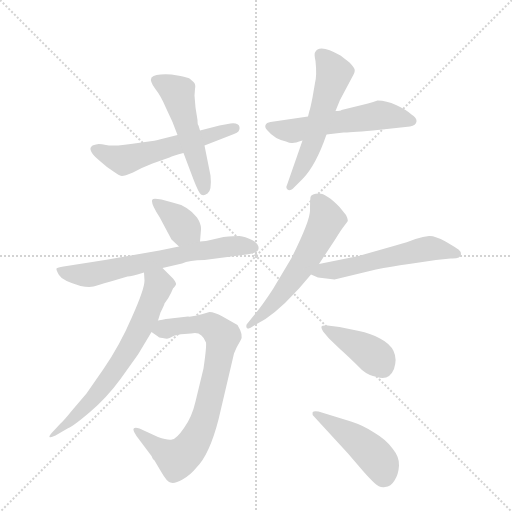
t = 0.00 s
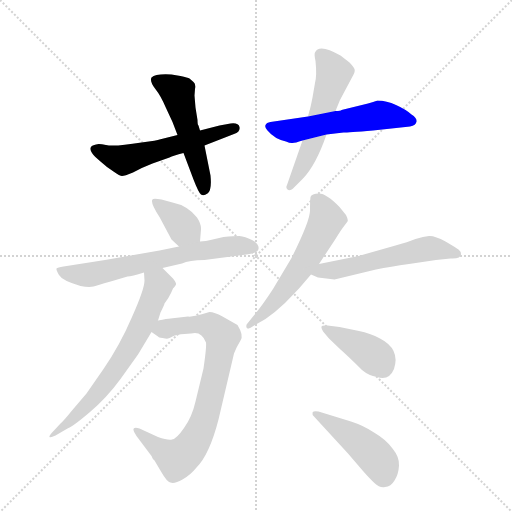
t = 1.72 s
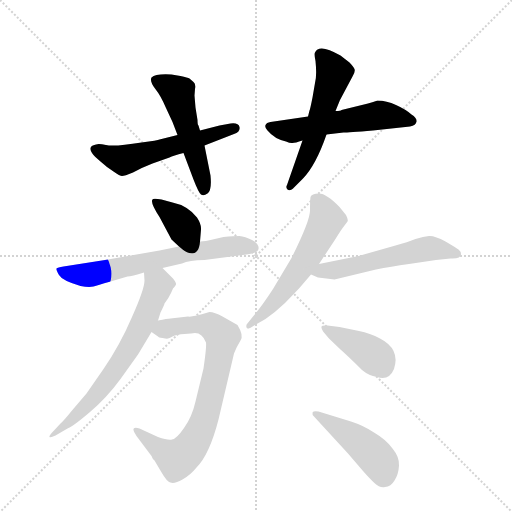
t = 3.43 s
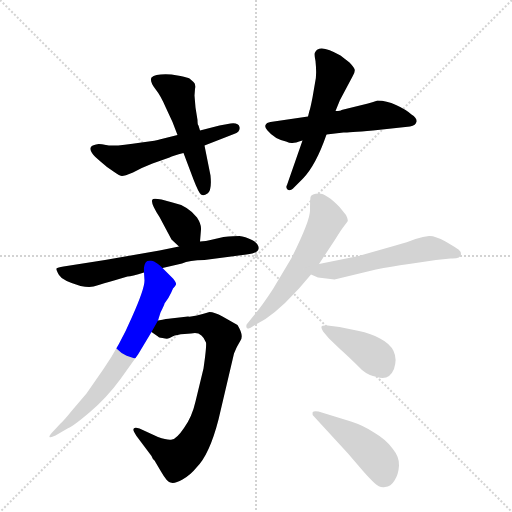
t = 5.15 s
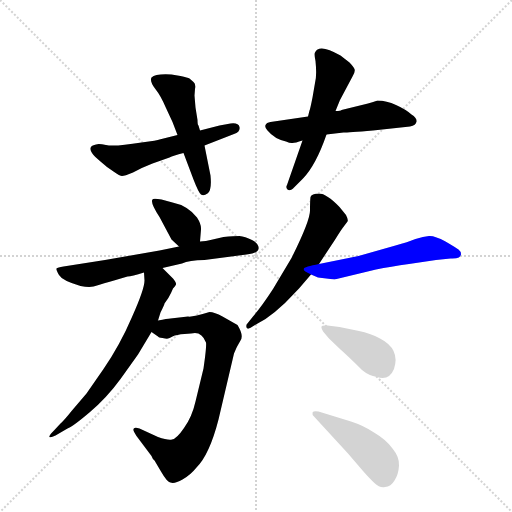
t = 6.86 s
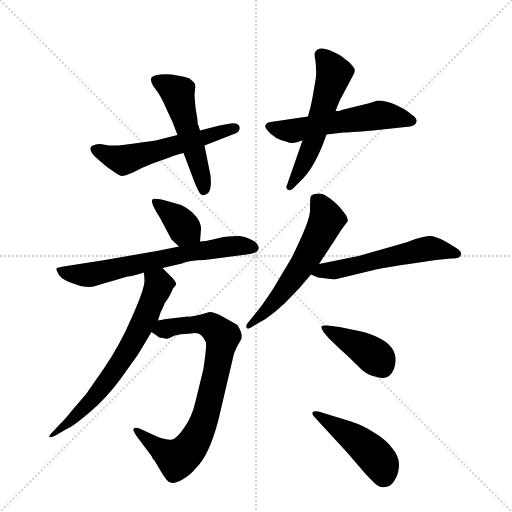
t = 8.58 s

The animated SVG that drew these frames (rendered in a browser with its animation timeline set to each time). Animation: 12 CSS @keyframes rules; one cycle of 8.58 s.

<svg version="1.1" viewBox="0 0 1024 1024" xmlns="http://www.w3.org/2000/svg">
  <g stroke="lightgray" stroke-dasharray="1,1" stroke-width="1" transform="scale(4, 4)">
    <line x1="0" y1="0" x2="256" y2="256"></line>
    <line x1="256" y1="0" x2="0" y2="256"></line>
    <line x1="128" y1="0" x2="128" y2="256"></line>
    <line x1="0" y1="128" x2="256" y2="128"></line>
  </g>
  <g transform="scale(1, -1) translate(0, -855)">
    <style type="text/css">
      
        @keyframes keyframes0 {
          from {
            stroke: blue;
            stroke-dashoffset: 548;
            stroke-width: 128;
          }
          64% {
            animation-timing-function: step-end;
            stroke: blue;
            stroke-dashoffset: 0;
            stroke-width: 128;
          }
          to {
            stroke: black;
            stroke-width: 1024;
          }
        }
        #make-me-a-hanzi-animation-0 {
          animation: keyframes0 0.6959635416666666s both;
          animation-delay: 0s;
          animation-timing-function: linear;
        }
      
        @keyframes keyframes1 {
          from {
            stroke: blue;
            stroke-dashoffset: 509;
            stroke-width: 128;
          }
          62% {
            animation-timing-function: step-end;
            stroke: blue;
            stroke-dashoffset: 0;
            stroke-width: 128;
          }
          to {
            stroke: black;
            stroke-width: 1024;
          }
        }
        #make-me-a-hanzi-animation-1 {
          animation: keyframes1 0.6642252604166666s both;
          animation-delay: 0.6959635416666666s;
          animation-timing-function: linear;
        }
      
        @keyframes keyframes2 {
          from {
            stroke: blue;
            stroke-dashoffset: 545;
            stroke-width: 128;
          }
          64% {
            animation-timing-function: step-end;
            stroke: blue;
            stroke-dashoffset: 0;
            stroke-width: 128;
          }
          to {
            stroke: black;
            stroke-width: 1024;
          }
        }
        #make-me-a-hanzi-animation-2 {
          animation: keyframes2 0.6935221354166666s both;
          animation-delay: 1.3601888020833333s;
          animation-timing-function: linear;
        }
      
        @keyframes keyframes3 {
          from {
            stroke: blue;
            stroke-dashoffset: 545;
            stroke-width: 128;
          }
          64% {
            animation-timing-function: step-end;
            stroke: blue;
            stroke-dashoffset: 0;
            stroke-width: 128;
          }
          to {
            stroke: black;
            stroke-width: 1024;
          }
        }
        #make-me-a-hanzi-animation-3 {
          animation: keyframes3 0.6935221354166666s both;
          animation-delay: 2.0537109375s;
          animation-timing-function: linear;
        }
      
        @keyframes keyframes4 {
          from {
            stroke: blue;
            stroke-dashoffset: 366;
            stroke-width: 128;
          }
          54% {
            animation-timing-function: step-end;
            stroke: blue;
            stroke-dashoffset: 0;
            stroke-width: 128;
          }
          to {
            stroke: black;
            stroke-width: 1024;
          }
        }
        #make-me-a-hanzi-animation-4 {
          animation: keyframes4 0.5478515625s both;
          animation-delay: 2.7472330729166665s;
          animation-timing-function: linear;
        }
      
        @keyframes keyframes5 {
          from {
            stroke: blue;
            stroke-dashoffset: 648;
            stroke-width: 128;
          }
          68% {
            animation-timing-function: step-end;
            stroke: blue;
            stroke-dashoffset: 0;
            stroke-width: 128;
          }
          to {
            stroke: black;
            stroke-width: 1024;
          }
        }
        #make-me-a-hanzi-animation-5 {
          animation: keyframes5 0.77734375s both;
          animation-delay: 3.2950846354166665s;
          animation-timing-function: linear;
        }
      
        @keyframes keyframes6 {
          from {
            stroke: blue;
            stroke-dashoffset: 763;
            stroke-width: 128;
          }
          71% {
            animation-timing-function: step-end;
            stroke: blue;
            stroke-dashoffset: 0;
            stroke-width: 128;
          }
          to {
            stroke: black;
            stroke-width: 1024;
          }
        }
        #make-me-a-hanzi-animation-6 {
          animation: keyframes6 0.8709309895833334s both;
          animation-delay: 4.072428385416666s;
          animation-timing-function: linear;
        }
      
        @keyframes keyframes7 {
          from {
            stroke: blue;
            stroke-dashoffset: 659;
            stroke-width: 128;
          }
          68% {
            animation-timing-function: step-end;
            stroke: blue;
            stroke-dashoffset: 0;
            stroke-width: 128;
          }
          to {
            stroke: black;
            stroke-width: 1024;
          }
        }
        #make-me-a-hanzi-animation-7 {
          animation: keyframes7 0.7862955729166666s both;
          animation-delay: 4.943359374999999s;
          animation-timing-function: linear;
        }
      
        @keyframes keyframes8 {
          from {
            stroke: blue;
            stroke-dashoffset: 567;
            stroke-width: 128;
          }
          65% {
            animation-timing-function: step-end;
            stroke: blue;
            stroke-dashoffset: 0;
            stroke-width: 128;
          }
          to {
            stroke: black;
            stroke-width: 1024;
          }
        }
        #make-me-a-hanzi-animation-8 {
          animation: keyframes8 0.71142578125s both;
          animation-delay: 5.729654947916666s;
          animation-timing-function: linear;
        }
      
        @keyframes keyframes9 {
          from {
            stroke: blue;
            stroke-dashoffset: 545;
            stroke-width: 128;
          }
          64% {
            animation-timing-function: step-end;
            stroke: blue;
            stroke-dashoffset: 0;
            stroke-width: 128;
          }
          to {
            stroke: black;
            stroke-width: 1024;
          }
        }
        #make-me-a-hanzi-animation-9 {
          animation: keyframes9 0.6935221354166666s both;
          animation-delay: 6.441080729166666s;
          animation-timing-function: linear;
        }
      
        @keyframes keyframes10 {
          from {
            stroke: blue;
            stroke-dashoffset: 394;
            stroke-width: 128;
          }
          56% {
            animation-timing-function: step-end;
            stroke: blue;
            stroke-dashoffset: 0;
            stroke-width: 128;
          }
          to {
            stroke: black;
            stroke-width: 1024;
          }
        }
        #make-me-a-hanzi-animation-10 {
          animation: keyframes10 0.5706380208333334s both;
          animation-delay: 7.134602864583333s;
          animation-timing-function: linear;
        }
      
        @keyframes keyframes11 {
          from {
            stroke: blue;
            stroke-dashoffset: 447;
            stroke-width: 128;
          }
          59% {
            animation-timing-function: step-end;
            stroke: blue;
            stroke-dashoffset: 0;
            stroke-width: 128;
          }
          to {
            stroke: black;
            stroke-width: 1024;
          }
        }
        #make-me-a-hanzi-animation-11 {
          animation: keyframes11 0.61376953125s both;
          animation-delay: 7.705240885416666s;
          animation-timing-function: linear;
        }
      
    </style>
    
      <path d="M 355 585 L 319 576 Q 316 574 283 570 Q 228 561 212 565 Q 197 568 192 566 Q 175 563 184 549 Q 188 543 201 532 Q 214 520 227 512 Q 240 503 244 503 Q 249 503 266 510 Q 284 520 305 528 L 339 540 Q 346 544 367 549 L 409 564 L 468 587 Q 481 591 479 601 Q 477 610 461 608 L 439 604 L 400 594 L 355 585 Z" fill="lightgray"></path>
    
      <path d="M 391 640 L 389 664 L 390 677 Q 392 687 387 691 L 379 698 Q 376 700 361 703 L 343 706 Q 311 708 303 700 Q 299 693 310 678 Q 322 663 332 639 L 345 611 L 355 585 L 367 549 L 387 496 Q 397 470 402 466 Q 407 462 415 468 Q 424 474 421 504 L 409 564 L 400 594 L 397 604 Q 395 605 395 615 L 391 640 Z" fill="lightgray"></path>
    
      <path d="M 616 622 L 541 611 Q 533 610 531 605 Q 529 600 535 594 Q 549 577 572 572 Q 581 568 585 569 Q 590 569 605 574 L 653 586 L 687 590 Q 696 590 746 594 L 820 602 Q 832 604 833 612 Q 834 619 823 626 Q 812 636 792 645 Q 773 654 755 654 Q 747 651 736 648 L 683 635 Q 682 633 671 633 L 616 622 Z" fill="lightgray"></path>
    
      <path d="M 619 634 L 616 622 L 605 574 L 574 485 Q 571 480 575 476 Q 580 471 589 481 L 606 498 Q 632 525 653 586 L 671 633 L 680 655 L 705 702 Q 711 712 709 717 Q 707 722 699 730 L 681 744 Q 638 769 630 750 Q 628 747 631 733 Q 634 704 630 689 L 625 660 Q 620 635 619 634 Z" fill="lightgray"></path>
    
      <path d="M 400 372 L 402 396 Q 403 406 394 420 Q 375 444 345 450 L 323 456 Q 306 459 305 456 Q 300 450 319 421 L 343 376 L 358 362 C 380 342 398 342 400 372 Z" fill="lightgray"></path>
    
      <path d="M 325 319 L 364 328 Q 378 335 409 335 L 493 346 Q 515 348 517 357 Q 519 367 504 375 Q 490 382 479 383 Q 468 383 447 381 L 421 375 Q 413 373 400 372 L 358 362 L 319 354 L 210 335 L 127 322 Q 115 320 113 318 Q 112 315 118 305 Q 124 294 161 283 Q 183 279 194 284 Q 206 288 228 294 L 255 302 Q 263 302 288 310 L 325 319 Z" fill="lightgray"></path>
    
      <path d="M 468 148 Q 474 163 481 174 Q 488 184 475 205 L 445 222 Q 429 231 419 231 Q 383 220 376 222 L 341 218 Q 335 218 316 214 C 287 208 280 207 303 191 L 316 182 Q 317 180 325 179 Q 334 177 336 178 Q 338 178 345 182 Q 353 186 369 187 L 382 188 Q 403 194 412 170 Q 413 165 410 140 L 407 118 L 391 52 Q 384 21 368 -1 Q 353 -23 344 -24 Q 336 -26 316 -19 L 279 -2 Q 258 4 273 -17 L 303 -57 Q 305 -63 309 -66 L 322 -88 Q 334 -109 341 -110 Q 349 -113 365 -104 Q 381 -95 393 -80 Q 419 -54 437 16 L 468 148 Z" fill="lightgray"></path>
    
      <path d="M 316 214 L 321 230 Q 329 246 329 248 Q 337 258 342 269 L 346 278 Q 351 283 352 286 Q 353 289 346 298 L 325 319 C 304 340 286 340 288 310 L 289 294 Q 289 277 264 221 Q 240 165 207 117 L 173 68 L 144 34 Q 128 14 121 8 L 108 -6 Q 97 -17 99 -19 Q 101 -21 111 -16 L 135 -2 Q 146 2 180 31 Q 214 60 241 97 L 276 146 L 303 191 L 316 214 Z" fill="lightgray"></path>
    
      <path d="M 621 461 Q 620 454 620 435 Q 621 415 583 339 L 546 277 Q 524 243 506 222 L 494 207 Q 492 205 493 200 Q 495 197 497 198 Q 499 198 510 205 L 531 217 Q 550 230 570 249 L 598 278 L 622 306 L 638 327 L 669 374 Q 684 398 686 400 L 695 412 Q 697 415 692 425 L 679 441 Q 653 468 638 468 Q 623 468 621 461 Z" fill="lightgray"></path>
    
      <path d="M 622 306 L 636 300 L 669 296 L 752 316 Q 781 322 818 327 L 872 335 L 901 338 Q 922 337 922 347 Q 922 352 917 356 Q 913 359 891 372 Q 869 384 858 383 Q 847 382 831 377 Q 816 371 791 364 L 717 343 L 638 327 C 609 321 594 318 622 306 Z" fill="lightgray"></path>
    
      <path d="M 718 193 L 679 201 L 655 204 Q 644 205 643 202 Q 642 199 647 191 L 658 178 L 681 156 Q 697 142 724 115 Q 737 104 754 101 Q 778 93 788 117 Q 801 157 760 178 Q 740 189 718 193 Z" fill="lightgray"></path>
    
      <path d="M 628 22 L 696 -52 L 726 -87 Q 741 -104 750 -112 Q 759 -121 770 -119 Q 782 -118 789 -106 Q 797 -94 798 -76 Q 799 -59 785 -42 Q 772 -24 748 -10 Q 727 4 702 12 L 637 32 Q 627 34 625 30 Q 624 26 628 22 Z" fill="lightgray"></path>
    
    
      <clipPath id="make-me-a-hanzi-clip-0">
        <path d="M 355 585 L 319 576 Q 316 574 283 570 Q 228 561 212 565 Q 197 568 192 566 Q 175 563 184 549 Q 188 543 201 532 Q 214 520 227 512 Q 240 503 244 503 Q 249 503 266 510 Q 284 520 305 528 L 339 540 Q 346 544 367 549 L 409 564 L 468 587 Q 481 591 479 601 Q 477 610 461 608 L 439 604 L 400 594 L 355 585 Z"></path>
      </clipPath>
      <path clip-path="url(#make-me-a-hanzi-clip-0)" d="M 190 556 L 247 535 L 470 598" fill="none" id="make-me-a-hanzi-animation-0" stroke-dasharray="420 840" stroke-linecap="round"></path>
    
      <clipPath id="make-me-a-hanzi-clip-1">
        <path d="M 391 640 L 389 664 L 390 677 Q 392 687 387 691 L 379 698 Q 376 700 361 703 L 343 706 Q 311 708 303 700 Q 299 693 310 678 Q 322 663 332 639 L 345 611 L 355 585 L 367 549 L 387 496 Q 397 470 402 466 Q 407 462 415 468 Q 424 474 421 504 L 409 564 L 400 594 L 397 604 Q 395 605 395 615 L 391 640 Z"></path>
      </clipPath>
      <path clip-path="url(#make-me-a-hanzi-clip-1)" d="M 311 695 L 355 669 L 407 474" fill="none" id="make-me-a-hanzi-animation-1" stroke-dasharray="381 762" stroke-linecap="round"></path>
    
      <clipPath id="make-me-a-hanzi-clip-2">
        <path d="M 616 622 L 541 611 Q 533 610 531 605 Q 529 600 535 594 Q 549 577 572 572 Q 581 568 585 569 Q 590 569 605 574 L 653 586 L 687 590 Q 696 590 746 594 L 820 602 Q 832 604 833 612 Q 834 619 823 626 Q 812 636 792 645 Q 773 654 755 654 Q 747 651 736 648 L 683 635 Q 682 633 671 633 L 616 622 Z"></path>
      </clipPath>
      <path clip-path="url(#make-me-a-hanzi-clip-2)" d="M 540 602 L 592 594 L 759 625 L 824 613" fill="none" id="make-me-a-hanzi-animation-2" stroke-dasharray="417 834" stroke-linecap="round"></path>
    
      <clipPath id="make-me-a-hanzi-clip-3">
        <path d="M 619 634 L 616 622 L 605 574 L 574 485 Q 571 480 575 476 Q 580 471 589 481 L 606 498 Q 632 525 653 586 L 671 633 L 680 655 L 705 702 Q 711 712 709 717 Q 707 722 699 730 L 681 744 Q 638 769 630 750 Q 628 747 631 733 Q 634 704 630 689 L 625 660 Q 620 635 619 634 Z"></path>
      </clipPath>
      <path clip-path="url(#make-me-a-hanzi-clip-3)" d="M 642 746 L 665 715 L 666 700 L 626 569 L 581 481" fill="none" id="make-me-a-hanzi-animation-3" stroke-dasharray="417 834" stroke-linecap="round"></path>
    
      <clipPath id="make-me-a-hanzi-clip-4">
        <path d="M 400 372 L 402 396 Q 403 406 394 420 Q 375 444 345 450 L 323 456 Q 306 459 305 456 Q 300 450 319 421 L 343 376 L 358 362 C 380 342 398 342 400 372 Z"></path>
      </clipPath>
      <path clip-path="url(#make-me-a-hanzi-clip-4)" d="M 309 452 L 391 379" fill="none" id="make-me-a-hanzi-animation-4" stroke-dasharray="238 476" stroke-linecap="round"></path>
    
      <clipPath id="make-me-a-hanzi-clip-5">
        <path d="M 325 319 L 364 328 Q 378 335 409 335 L 493 346 Q 515 348 517 357 Q 519 367 504 375 Q 490 382 479 383 Q 468 383 447 381 L 421 375 Q 413 373 400 372 L 358 362 L 319 354 L 210 335 L 127 322 Q 115 320 113 318 Q 112 315 118 305 Q 124 294 161 283 Q 183 279 194 284 Q 206 288 228 294 L 255 302 Q 263 302 288 310 L 325 319 Z"></path>
      </clipPath>
      <path clip-path="url(#make-me-a-hanzi-clip-5)" d="M 122 314 L 171 305 L 397 353 L 475 364 L 507 360" fill="none" id="make-me-a-hanzi-animation-5" stroke-dasharray="520 1040" stroke-linecap="round"></path>
    
      <clipPath id="make-me-a-hanzi-clip-6">
        <path d="M 468 148 Q 474 163 481 174 Q 488 184 475 205 L 445 222 Q 429 231 419 231 Q 383 220 376 222 L 341 218 Q 335 218 316 214 C 287 208 280 207 303 191 L 316 182 Q 317 180 325 179 Q 334 177 336 178 Q 338 178 345 182 Q 353 186 369 187 L 382 188 Q 403 194 412 170 Q 413 165 410 140 L 407 118 L 391 52 Q 384 21 368 -1 Q 353 -23 344 -24 Q 336 -26 316 -19 L 279 -2 Q 258 4 273 -17 L 303 -57 Q 305 -63 309 -66 L 322 -88 Q 334 -109 341 -110 Q 349 -113 365 -104 Q 381 -95 393 -80 Q 419 -54 437 16 L 468 148 Z"></path>
      </clipPath>
      <path clip-path="url(#make-me-a-hanzi-clip-6)" d="M 314 193 L 395 207 L 426 201 L 445 182 L 434 117 L 409 14 L 370 -52 L 352 -63 L 273 -8" fill="none" id="make-me-a-hanzi-animation-6" stroke-dasharray="635 1270" stroke-linecap="round"></path>
    
      <clipPath id="make-me-a-hanzi-clip-7">
        <path d="M 316 214 L 321 230 Q 329 246 329 248 Q 337 258 342 269 L 346 278 Q 351 283 352 286 Q 353 289 346 298 L 325 319 C 304 340 286 340 288 310 L 289 294 Q 289 277 264 221 Q 240 165 207 117 L 173 68 L 144 34 Q 128 14 121 8 L 108 -6 Q 97 -17 99 -19 Q 101 -21 111 -16 L 135 -2 Q 146 2 180 31 Q 214 60 241 97 L 276 146 L 303 191 L 316 214 Z"></path>
      </clipPath>
      <path clip-path="url(#make-me-a-hanzi-clip-7)" d="M 295 306 L 317 285 L 267 174 L 186 57 L 115 -9 L 104 -13" fill="none" id="make-me-a-hanzi-animation-7" stroke-dasharray="531 1062" stroke-linecap="round"></path>
    
      <clipPath id="make-me-a-hanzi-clip-8">
        <path d="M 621 461 Q 620 454 620 435 Q 621 415 583 339 L 546 277 Q 524 243 506 222 L 494 207 Q 492 205 493 200 Q 495 197 497 198 Q 499 198 510 205 L 531 217 Q 550 230 570 249 L 598 278 L 622 306 L 638 327 L 669 374 Q 684 398 686 400 L 695 412 Q 697 415 692 425 L 679 441 Q 653 468 638 468 Q 623 468 621 461 Z"></path>
      </clipPath>
      <path clip-path="url(#make-me-a-hanzi-clip-8)" d="M 632 455 L 653 416 L 626 360 L 562 266 L 497 203" fill="none" id="make-me-a-hanzi-animation-8" stroke-dasharray="439 878" stroke-linecap="round"></path>
    
      <clipPath id="make-me-a-hanzi-clip-9">
        <path d="M 622 306 L 636 300 L 669 296 L 752 316 Q 781 322 818 327 L 872 335 L 901 338 Q 922 337 922 347 Q 922 352 917 356 Q 913 359 891 372 Q 869 384 858 383 Q 847 382 831 377 Q 816 371 791 364 L 717 343 L 638 327 C 609 321 594 318 622 306 Z"></path>
      </clipPath>
      <path clip-path="url(#make-me-a-hanzi-clip-9)" d="M 631 307 L 856 358 L 913 348" fill="none" id="make-me-a-hanzi-animation-9" stroke-dasharray="417 834" stroke-linecap="round"></path>
    
      <clipPath id="make-me-a-hanzi-clip-10">
        <path d="M 718 193 L 679 201 L 655 204 Q 644 205 643 202 Q 642 199 647 191 L 658 178 L 681 156 Q 697 142 724 115 Q 737 104 754 101 Q 778 93 788 117 Q 801 157 760 178 Q 740 189 718 193 Z"></path>
      </clipPath>
      <path clip-path="url(#make-me-a-hanzi-clip-10)" d="M 650 198 L 738 150 L 764 123" fill="none" id="make-me-a-hanzi-animation-10" stroke-dasharray="266 532" stroke-linecap="round"></path>
    
      <clipPath id="make-me-a-hanzi-clip-11">
        <path d="M 628 22 L 696 -52 L 726 -87 Q 741 -104 750 -112 Q 759 -121 770 -119 Q 782 -118 789 -106 Q 797 -94 798 -76 Q 799 -59 785 -42 Q 772 -24 748 -10 Q 727 4 702 12 L 637 32 Q 627 34 625 30 Q 624 26 628 22 Z"></path>
      </clipPath>
      <path clip-path="url(#make-me-a-hanzi-clip-11)" d="M 632 28 L 735 -43 L 762 -73 L 766 -98" fill="none" id="make-me-a-hanzi-animation-11" stroke-dasharray="319 638" stroke-linecap="round"></path>
    
  </g>
</svg>
